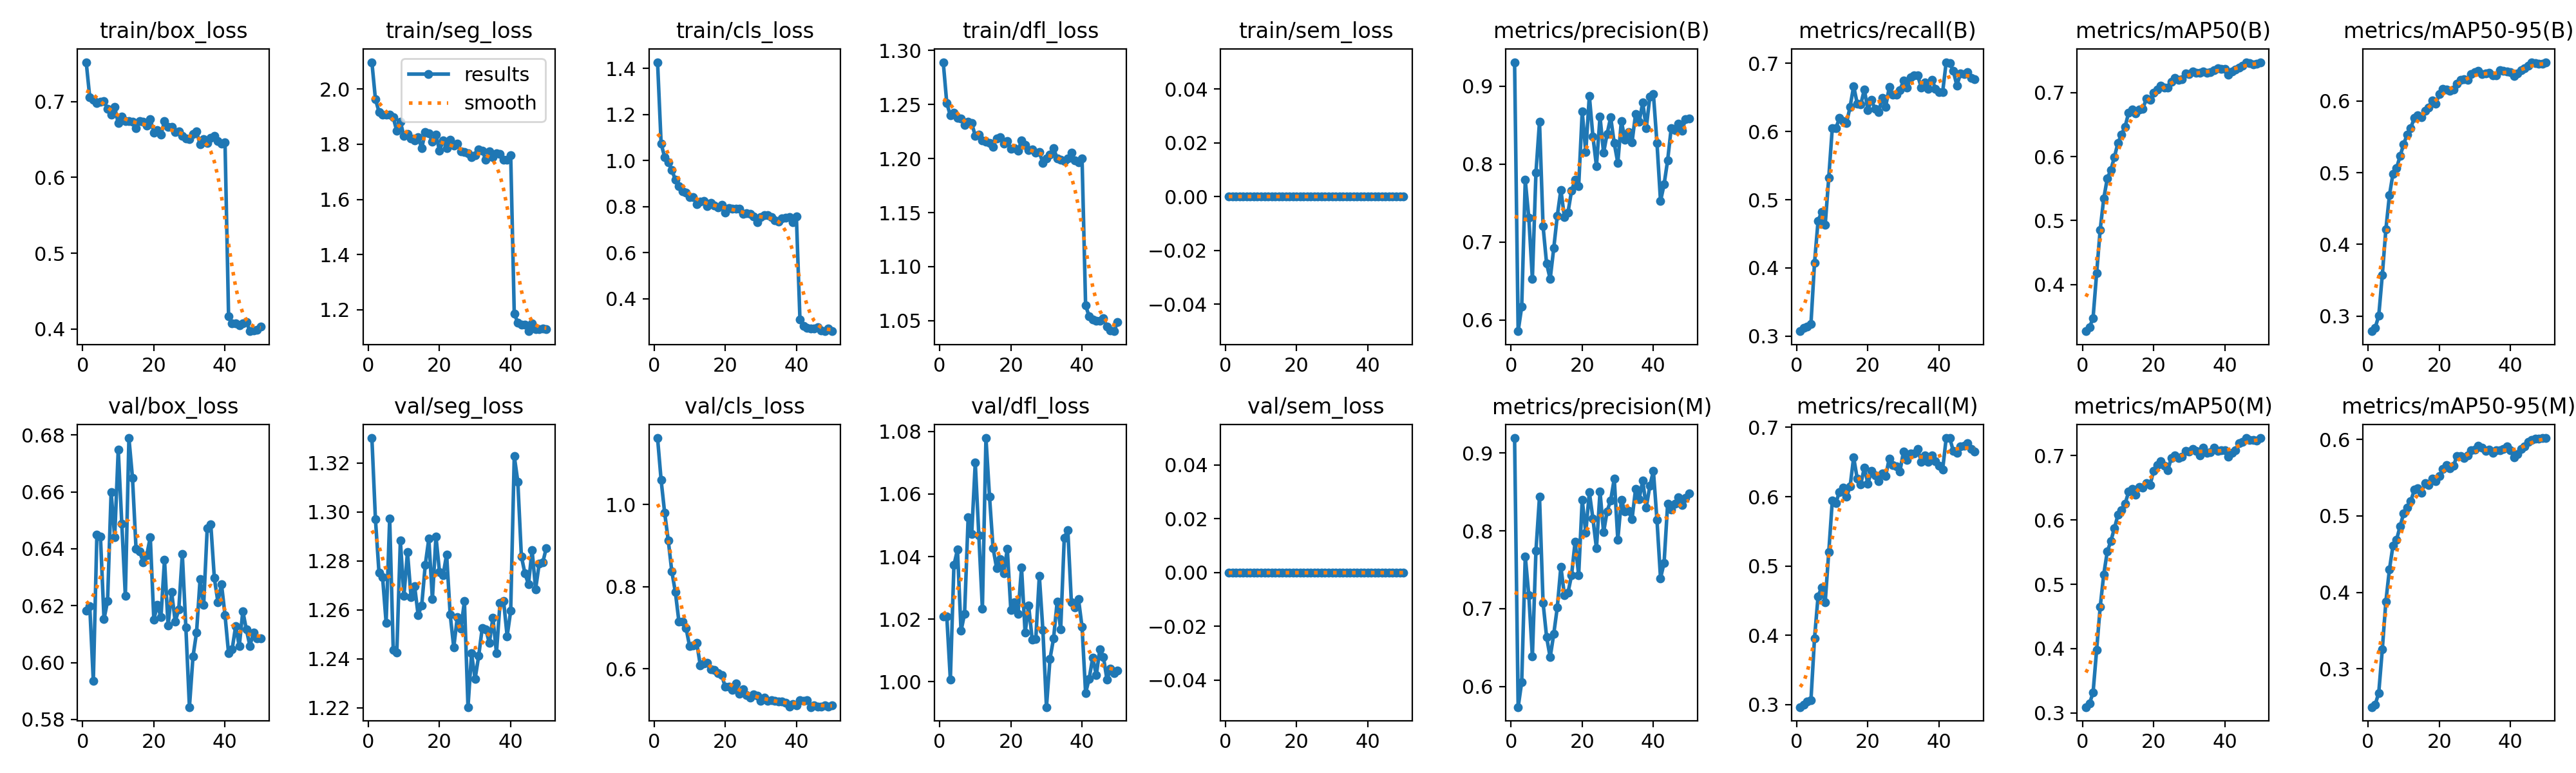

Data behind this chart, as committed beside it:
epoch, time, train/box_loss, train/seg_loss, train/cls_loss, train/dfl_loss, train/sem_loss, metrics/precision(B), metrics/recall(B), metrics/mAP50(B), metrics/mAP50-95(B), metrics/precision(M), metrics/recall(M), metrics/mAP50(M), metrics/mAP50-95(M), val/box_loss, val/seg_loss, val/cls_loss, val/dfl_loss, val/sem_loss, lr/pg0, lr/pg1, lr/pg2, lr/pg3
1, 223.7, 0.752, 2.097, 1.427, 1.289, 0, 0.9306, 0.3072, 0.3273, 0.2791, 0.9192, 0.2964, 0.3093, 0.2502, 0.6183, 1.33, 1.162, 1.021, 0, 0.000996, 0.000332, 0.000996, 0.000332
2, 431.1, 0.7056, 1.963, 1.074, 1.251, 0, 0.5858, 0.3118, 0.3334, 0.2839, 0.5734, 0.2999, 0.3148, 0.2534, 0.6198, 1.297, 1.059, 1.021, 0, 0.001956, 0.0006522, 0.001956, 0.0006522
3, 627.3, 0.7021, 1.917, 1.015, 1.24, 0, 0.6171, 0.3141, 0.348, 0.3005, 0.6056, 0.3044, 0.3317, 0.2686, 0.5935, 1.275, 0.9795, 1.001, 0, 0.002877, 0.0009591, 0.002877, 0.0009591
4, 823.8, 0.6977, 1.908, 0.9928, 1.243, 0, 0.7795, 0.3179, 0.4176, 0.3574, 0.7671, 0.3064, 0.3978, 0.3254, 0.645, 1.273, 0.9133, 1.037, 0, 0.002822, 0.0009406, 0.002822, 0.0009406
5, 1020, 0.7002, 1.908, 0.9597, 1.238, 0, 0.7309, 0.4073, 0.4857, 0.4208, 0.7171, 0.3955, 0.4645, 0.388, 0.6443, 1.255, 0.8375, 1.042, 0, 0.002762, 0.0009208, 0.002762, 0.0009208
6, 1217, 0.7006, 1.907, 0.9162, 1.237, 0, 0.6529, 0.4689, 0.5343, 0.4684, 0.6383, 0.4561, 0.5153, 0.4299, 0.6153, 1.297, 0.7871, 1.016, 0, 0.002703, 0.000901, 0.002703, 0.000901
7, 1413, 0.6905, 1.897, 0.889, 1.231, 0, 0.789, 0.4823, 0.5659, 0.4985, 0.7743, 0.4694, 0.5509, 0.461, 0.6216, 1.244, 0.7153, 1.022, 0, 0.002644, 0.0008812, 0.002644, 0.0008812
8, 1611, 0.6828, 1.848, 0.8672, 1.234, 0, 0.8544, 0.4631, 0.5791, 0.5064, 0.8436, 0.4478, 0.5671, 0.4688, 0.6598, 1.242, 0.7156, 1.052, 0, 0.002584, 0.0008614, 0.002584, 0.0008614
9, 1808, 0.6931, 1.881, 0.8613, 1.233, 0, 0.7202, 0.5321, 0.5994, 0.5232, 0.7076, 0.5197, 0.5871, 0.4863, 0.644, 1.288, 0.6997, 1.047, 0, 0.002525, 0.0008416, 0.002525, 0.0008416
10, 2006, 0.6715, 1.829, 0.8416, 1.221, 0, 0.6722, 0.6053, 0.6215, 0.5397, 0.6633, 0.594, 0.6078, 0.5032, 0.6748, 1.266, 0.6555, 1.07, 0, 0.002465, 0.0008218, 0.002465, 0.0008218
11, 2203, 0.68, 1.837, 0.8416, 1.222, 0, 0.6528, 0.6047, 0.6345, 0.5534, 0.6374, 0.5912, 0.6148, 0.5112, 0.6488, 1.284, 0.6564, 1.047, 0, 0.002406, 0.000802, 0.002406, 0.000802
12, 2401, 0.6744, 1.821, 0.8094, 1.217, 0, 0.6921, 0.6196, 0.6467, 0.5624, 0.6674, 0.6067, 0.6251, 0.5193, 0.6233, 1.265, 0.6635, 1.023, 0, 0.002347, 0.0007822, 0.002347, 0.0007822
13, 2598, 0.6741, 1.813, 0.8222, 1.215, 0, 0.7339, 0.6151, 0.6685, 0.5762, 0.7016, 0.6133, 0.6436, 0.534, 0.6789, 1.27, 0.6092, 1.078, 0, 0.002287, 0.0007624, 0.002287, 0.0007624
14, 2795, 0.6731, 1.825, 0.8248, 1.215, 0, 0.767, 0.6123, 0.6736, 0.5797, 0.7538, 0.5998, 0.6482, 0.5362, 0.665, 1.258, 0.6134, 1.059, 0, 0.002228, 0.0007426, 0.002228, 0.0007426
15, 2991, 0.6648, 1.786, 0.8022, 1.211, 0, 0.7321, 0.6362, 0.667, 0.5772, 0.7175, 0.6149, 0.639, 0.5301, 0.6401, 1.262, 0.6156, 1.043, 0, 0.002168, 0.0007228, 0.002168, 0.0007228
16, 3188, 0.6747, 1.844, 0.8149, 1.219, 0, 0.738, 0.6664, 0.6738, 0.5866, 0.7206, 0.6567, 0.6514, 0.5427, 0.6391, 1.278, 0.5998, 1.036, 0, 0.002109, 0.000703, 0.002109, 0.000703
17, 3386, 0.6735, 1.838, 0.8065, 1.22, 0, 0.7657, 0.6411, 0.6749, 0.5909, 0.7426, 0.6261, 0.6505, 0.5406, 0.6353, 1.289, 0.5972, 1.039, 0, 0.00205, 0.0006832, 0.00205, 0.0006832
18, 3582, 0.6684, 1.809, 0.7961, 1.214, 0, 0.7797, 0.6395, 0.6908, 0.6008, 0.7858, 0.6178, 0.6572, 0.5491, 0.6377, 1.264, 0.5903, 1.035, 0, 0.00199, 0.0006634, 0.00199, 0.0006634
19, 3779, 0.677, 1.836, 0.8077, 1.216, 0, 0.7713, 0.6617, 0.6885, 0.5958, 0.7431, 0.6422, 0.6537, 0.5451, 0.6441, 1.29, 0.5858, 1.042, 0, 0.001931, 0.0006436, 0.001931, 0.0006436
20, 3976, 0.6594, 1.775, 0.7753, 1.209, 0, 0.8673, 0.6314, 0.6995, 0.6094, 0.8401, 0.6188, 0.6756, 0.5521, 0.6151, 1.275, 0.5564, 1.023, 0, 0.001871, 0.0006238, 0.001871, 0.0006238
21, 4173, 0.6624, 1.814, 0.7934, 1.209, 0, 0.8153, 0.6463, 0.7049, 0.6165, 0.7976, 0.6371, 0.6851, 0.5613, 0.6202, 1.274, 0.5576, 1.025, 0, 0.001812, 0.000604, 0.001812, 0.000604
22, 4370, 0.6566, 1.785, 0.7908, 1.207, 0, 0.8876, 0.6329, 0.7104, 0.6157, 0.8497, 0.6306, 0.6911, 0.5666, 0.6159, 1.283, 0.5489, 1.022, 0, 0.001753, 0.0005842, 0.001753, 0.0005842
23, 4566, 0.674, 1.816, 0.7925, 1.217, 0, 0.8355, 0.6281, 0.7078, 0.6144, 0.8159, 0.622, 0.6839, 0.5621, 0.6361, 1.258, 0.5645, 1.036, 0, 0.001693, 0.0005644, 0.001693, 0.0005644
24, 4764, 0.667, 1.795, 0.7925, 1.213, 0, 0.7975, 0.649, 0.7072, 0.6157, 0.7774, 0.6334, 0.6773, 0.5654, 0.613, 1.245, 0.54, 1.016, 0, 0.001634, 0.0005446, 0.001634, 0.0005446
25, 4962, 0.6669, 1.802, 0.7678, 1.208, 0, 0.8607, 0.6364, 0.7165, 0.624, 0.8503, 0.6299, 0.6963, 0.5784, 0.6248, 1.257, 0.5502, 1.024, 0, 0.001574, 0.0005248, 0.001574, 0.0005248
26, 5160, 0.6596, 1.774, 0.7718, 1.208, 0, 0.8144, 0.6649, 0.7228, 0.6297, 0.798, 0.655, 0.7001, 0.5784, 0.6144, 1.252, 0.536, 1.013, 0, 0.001515, 0.000505, 0.001515, 0.000505
27, 5358, 0.6609, 1.771, 0.7682, 1.206, 0, 0.839, 0.6537, 0.7194, 0.6303, 0.8253, 0.6456, 0.6965, 0.5757, 0.6186, 1.264, 0.5306, 1.014, 0, 0.001456, 0.0004852, 0.001456, 0.0004852
28, 5556, 0.6551, 1.767, 0.7589, 1.206, 0, 0.8599, 0.6541, 0.7212, 0.6297, 0.8393, 0.6434, 0.6984, 0.5794, 0.6382, 1.22, 0.5377, 1.034, 0, 0.001396, 0.0004654, 0.001396, 0.0004654
29, 5753, 0.6516, 1.753, 0.7324, 1.196, 0, 0.8266, 0.6602, 0.7294, 0.6375, 0.867, 0.6365, 0.7072, 0.5858, 0.6124, 1.242, 0.5345, 1.016, 0, 0.001337, 0.0004456, 0.001337, 0.0004456
30, 5951, 0.6503, 1.759, 0.7536, 1.2, 0, 0.8017, 0.6747, 0.7285, 0.6397, 0.7885, 0.6651, 0.7062, 0.5862, 0.5844, 1.232, 0.5231, 0.9919, 0, 0.001277, 0.0004258, 0.001277, 0.0004258
31, 6148, 0.6574, 1.78, 0.7628, 1.204, 0, 0.8554, 0.6641, 0.7328, 0.6418, 0.8396, 0.653, 0.7101, 0.5917, 0.6021, 1.241, 0.5305, 1.007, 0, 0.001218, 0.000406, 0.001218, 0.000406
32, 6346, 0.6604, 1.776, 0.7625, 1.21, 0, 0.831, 0.6791, 0.7306, 0.6374, 0.825, 0.6622, 0.7075, 0.589, 0.6106, 1.252, 0.5217, 1.014, 0, 0.001159, 0.0003862, 0.001159, 0.0003862
33, 6543, 0.6437, 1.744, 0.7557, 1.2, 0, 0.8409, 0.6822, 0.7311, 0.6381, 0.8254, 0.662, 0.7005, 0.5848, 0.6294, 1.252, 0.5239, 1.026, 0, 0.001099, 0.0003664, 0.001099, 0.0003664
34, 6740, 0.6508, 1.773, 0.74, 1.199, 0, 0.8282, 0.682, 0.7323, 0.6391, 0.8152, 0.6688, 0.7121, 0.5868, 0.6203, 1.246, 0.5225, 1.017, 0, 0.00104, 0.0003466, 0.00104, 0.0003466
35, 6937, 0.6454, 1.754, 0.7344, 1.197, 0, 0.8646, 0.6645, 0.7303, 0.6355, 0.854, 0.6504, 0.7043, 0.5825, 0.6473, 1.257, 0.5209, 1.046, 0, 0.0009804, 0.0003268, 0.0009804, 0.0003268
36, 7134, 0.6525, 1.766, 0.7503, 1.2, 0, 0.854, 0.6716, 0.7319, 0.6355, 0.8408, 0.6596, 0.7047, 0.5854, 0.6486, 1.242, 0.5201, 1.049, 0, 0.000921, 0.000307, 0.000921, 0.000307
37, 7330, 0.655, 1.763, 0.7534, 1.206, 0, 0.8788, 0.6626, 0.7348, 0.6425, 0.8646, 0.6507, 0.7122, 0.5857, 0.6297, 1.263, 0.5178, 1.025, 0, 0.0008616, 0.0002872, 0.0008616, 0.0002872
38, 7528, 0.6482, 1.745, 0.7541, 1.198, 0, 0.8463, 0.6759, 0.7381, 0.6415, 0.8302, 0.6596, 0.7066, 0.5872, 0.6213, 1.264, 0.5075, 1.024, 0, 0.0008022, 0.0002674, 0.0008022, 0.0002674
39, 7726, 0.6447, 1.743, 0.7336, 1.196, 0, 0.8864, 0.6626, 0.7366, 0.6412, 0.8579, 0.6507, 0.7083, 0.5911, 0.6276, 1.249, 0.5146, 1.026, 0, 0.0007428, 0.0002476, 0.0007428, 0.0002476
40, 7925, 0.6462, 1.76, 0.7582, 1.2, 0, 0.8895, 0.6575, 0.7363, 0.6398, 0.8769, 0.6448, 0.7082, 0.586, 0.6167, 1.26, 0.511, 1.017, 0, 0.0006834, 0.0002278, 0.0006834, 0.0002278
41, 8123, 0.4167, 1.186, 0.3116, 1.064, 0, 0.8273, 0.6578, 0.7278, 0.6346, 0.814, 0.6391, 0.6982, 0.5764, 0.6032, 1.323, 0.5242, 0.9964, 0, 0.000624, 0.000208, 0.000624, 0.000208
42, 8318, 0.4076, 1.154, 0.2817, 1.054, 0, 0.7526, 0.7016, 0.7324, 0.638, 0.7391, 0.6846, 0.7046, 0.5809, 0.6047, 1.312, 0.5217, 1.001, 0, 0.0005646, 0.0001882, 0.0005646, 0.0001882
43, 8513, 0.4073, 1.147, 0.2737, 1.051, 0, 0.7738, 0.7005, 0.7358, 0.6424, 0.7588, 0.6844, 0.7086, 0.5874, 0.6129, 1.282, 0.5246, 1.008, 0, 0.0005052, 0.0001684, 0.0005052, 0.0001684
44, 8708, 0.4048, 1.145, 0.2706, 1.05, 0, 0.8048, 0.6884, 0.7389, 0.6459, 0.8347, 0.6658, 0.7186, 0.5907, 0.6057, 1.275, 0.5072, 1.002, 0, 0.0004458, 0.0001486, 0.0004458, 0.0001486
45, 8903, 0.4073, 1.122, 0.2711, 1.05, 0, 0.8459, 0.6673, 0.7415, 0.6488, 0.8277, 0.6631, 0.7212, 0.5967, 0.6181, 1.27, 0.5109, 1.01, 0, 0.0003864, 0.0001288, 0.0003864, 0.0001288
46, 9098, 0.4095, 1.15, 0.2778, 1.052, 0, 0.8432, 0.6846, 0.7469, 0.6535, 0.8349, 0.6722, 0.7267, 0.5991, 0.6116, 1.284, 0.5086, 1.008, 0, 0.000327, 0.000109, 0.000327, 0.000109
47, 9293, 0.3972, 1.13, 0.264, 1.044, 0, 0.8519, 0.6845, 0.7457, 0.6523, 0.8433, 0.6732, 0.7244, 0.6008, 0.6058, 1.268, 0.5088, 1.001, 0, 0.0002676, 8.92e-05, 0.0002676, 8.92e-05
48, 9489, 0.3983, 1.13, 0.2595, 1.041, 0, 0.8425, 0.6873, 0.7442, 0.6517, 0.8333, 0.6768, 0.7241, 0.6012, 0.6106, 1.279, 0.5114, 1.004, 0, 0.0002082, 6.94e-05, 0.0002082, 6.94e-05
49, 9684, 0.3994, 1.132, 0.2702, 1.04, 0, 0.8573, 0.6782, 0.7451, 0.6515, 0.8421, 0.6689, 0.7229, 0.6014, 0.6085, 1.279, 0.5084, 1.003, 0, 0.0001488, 4.96e-05, 0.0001488, 4.96e-05
50, 9879, 0.4033, 1.131, 0.2601, 1.049, 0, 0.8582, 0.6768, 0.7473, 0.654, 0.8478, 0.6655, 0.727, 0.6017, 0.6086, 1.285, 0.5108, 1.004, 0, 8.94e-05, 2.98e-05, 8.94e-05, 2.98e-05
